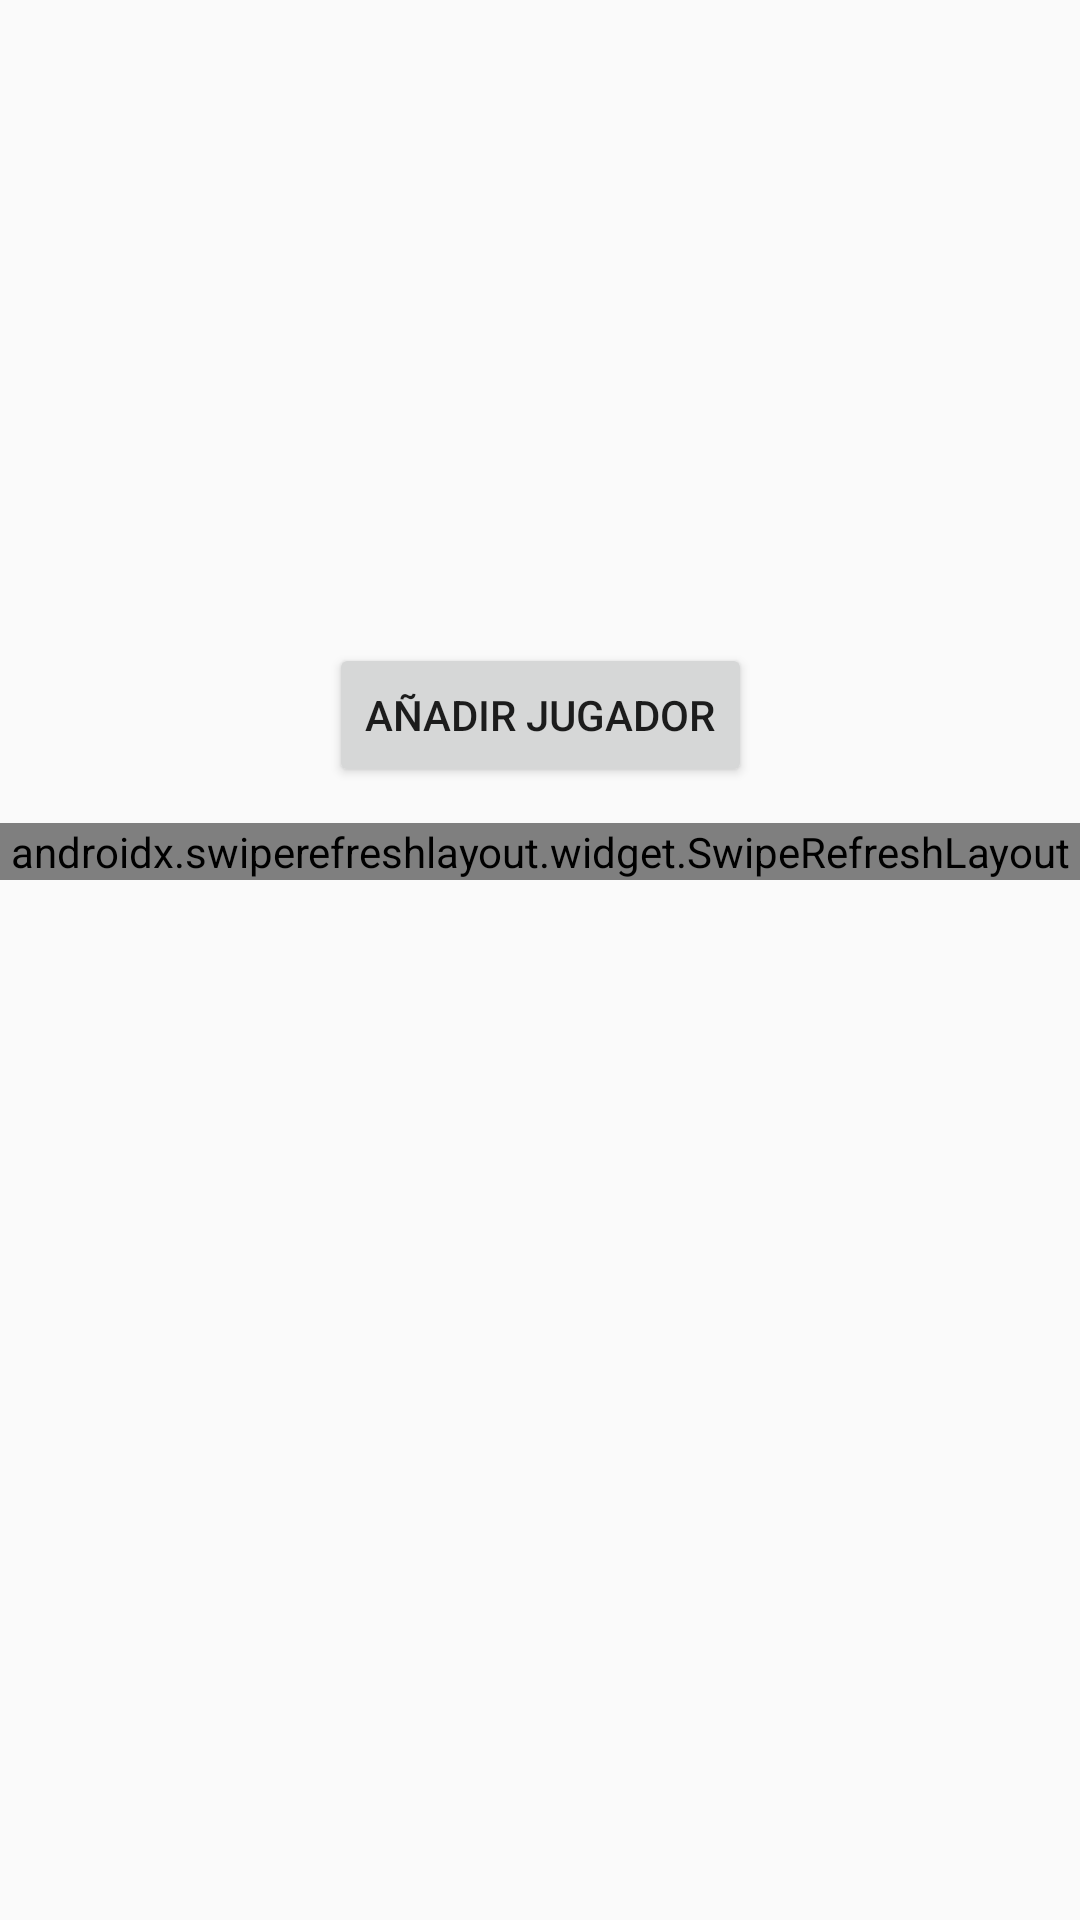

The Android layout XML behind this screen, and the referenced resources:
<!-- AndroidManifest.xml: application theme AppTheme -->
<!-- res/layout/fragment_details.xml -->
<?xml version="1.0" encoding="utf-8"?>
    <androidx.constraintlayout.widget.ConstraintLayout
        xmlns:app="http://schemas.android.com/apk/res-auto"
        xmlns:tools="http://schemas.android.com/tools"
        xmlns:android="http://schemas.android.com/apk/res/android"
        android:layout_width="match_parent"
        android:layout_height="wrap_content"
        android:gravity="center">

        <TextView
            android:id="@+id/nombreClub"
            android:layout_width="0dp"
            android:layout_height="wrap_content"
            android:layout_marginTop="16dp"
            android:gravity="center"
            android:textAlignment="center"
            android:textSize="30sp"
            android:textStyle="bold"
            app:layout_constraintEnd_toEndOf="parent"
            app:layout_constraintStart_toStartOf="parent"
            app:layout_constraintTop_toTopOf="parent" />

    <ImageView

        android:id="@+id/escudo"
        android:layout_width="70dp"
        android:layout_height="70dp"
        android:layout_marginTop="60dp"
        app:layout_constraintEnd_toEndOf="parent"
        app:layout_constraintStart_toStartOf="parent"
        app:layout_constraintTop_toBottomOf="@+id/nombreClub" />

    <Button
        android:id="@+id/annadirJugador"
        android:layout_width="wrap_content"
        android:layout_height="wrap_content"
        android:layout_marginTop="28dp"
        android:text="Añadir Jugador"
        app:layout_constraintEnd_toEndOf="parent"
        app:layout_constraintStart_toStartOf="parent"
        app:layout_constraintTop_toBottomOf="@+id/escudo" />

    <androidx.swiperefreshlayout.widget.SwipeRefreshLayout
        android:id="@+id/swipe_jugadores"
        android:layout_width="match_parent"
        android:layout_height="wrap_content"
        android:layout_marginTop="12dp"
        app:layout_constraintEnd_toEndOf="parent"
        app:layout_constraintHorizontal_bias="1.0"
        app:layout_constraintStart_toStartOf="parent"
        app:layout_constraintTop_toBottomOf="@+id/annadirJugador">

        <androidx.recyclerview.widget.RecyclerView
            android:id="@+id/lista_jugadores"
            android:layout_width="match_parent"
            android:layout_height="wrap_content" />
    </androidx.swiperefreshlayout.widget.SwipeRefreshLayout>

</androidx.constraintlayout.widget.ConstraintLayout>
<!-- resources referenced by this layout -->
<resources>
  <style name="AppTheme" parent="Theme.AppCompat.Light.DarkActionBar">
          
          <item name="colorPrimary">#2A12AF</item>
          <item name="colorPrimaryDark">#FFC107</item>
          <item name="colorAccent">@color/colorAccent</item>
      </style>
  <!-- not gathered from this repository: default colours our renderer supplied (Android Studio template values) -->
  <color name="colorAccent">#FF03DAC5</color>
</resources>
